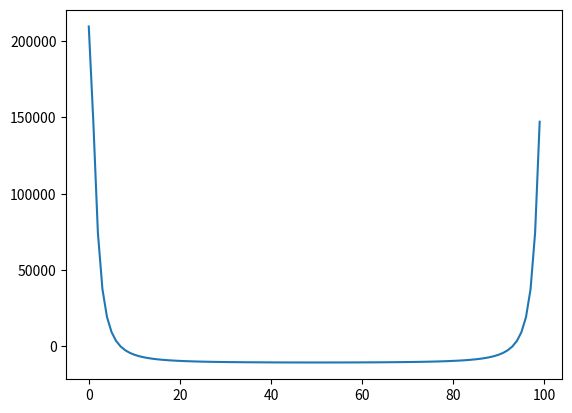

This chart was generated by the following Python code:
import numpy as np
import matplotlib.pyplot as plt

x = np.arange(0, 10, 0.1)
y = np.exp(x)
# plt.plot(x, y)


y_f = np.fft.fft(y)
print(y_f)
plt.plot(y_f)

y_t = np.fft.ifft(y_f)
# plt.plot(x, y_t)

plt.show()